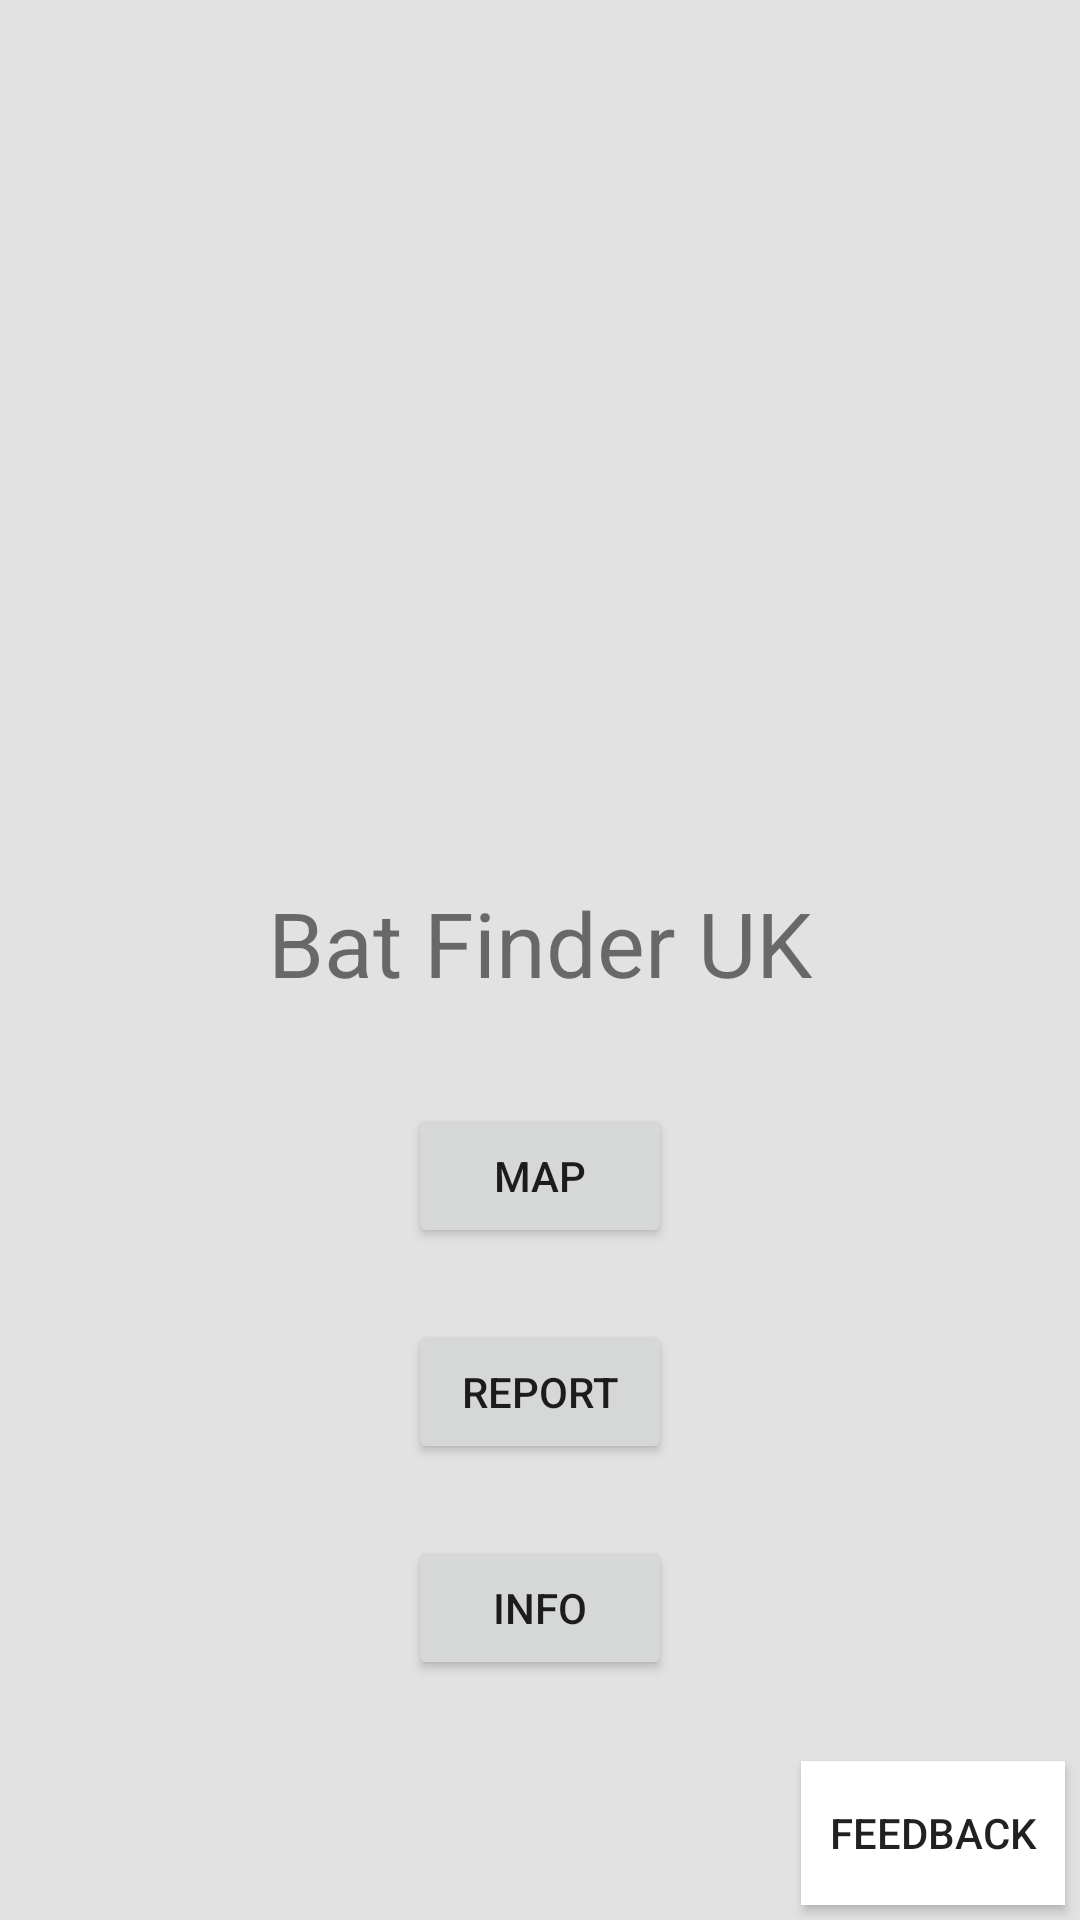

The Android layout XML behind this screen, and the referenced resources:
<!-- AndroidManifest.xml: application theme Theme.BatFinder -->
<!-- res/layout/activity_task_paige.xml -->
<?xml version="1.0" encoding="utf-8"?>
<androidx.constraintlayout.widget.ConstraintLayout xmlns:android="http://schemas.android.com/apk/res/android"
    xmlns:app="http://schemas.android.com/apk/res-auto"
    xmlns:tools="http://schemas.android.com/tools"
    android:layout_width="match_parent"
    android:layout_height="match_parent">

    <TextView
        android:id="@+id/textView5"
        android:layout_width="wrap_content"
        android:layout_height="wrap_content"
        android:layout_marginTop="10dp"
        android:text="@string/app_title"
        android:textSize="30sp"
        app:layout_constraintBottom_toTopOf="@+id/Guest"
        app:layout_constraintEnd_toEndOf="parent"
        app:layout_constraintStart_toStartOf="parent"
        app:layout_constraintTop_toBottomOf="@+id/imageView3"
        app:layout_constraintVertical_bias="0.53" />

    <ImageView
        android:id="@+id/imageView3"
        android:layout_width="343dp"
        android:layout_height="208dp"
        android:layout_marginStart="24dp"
        android:layout_marginLeft="24dp"
        android:layout_marginTop="76dp"
        android:layout_marginEnd="24dp"
        android:layout_marginRight="24dp"
        android:contentDescription="@string/todo"
        app:layout_constraintEnd_toEndOf="parent"
        app:layout_constraintStart_toStartOf="parent"
        app:layout_constraintTop_toTopOf="parent"
        app:srcCompat="@drawable/ic_bat_logo" />

    <Button
        android:id="@+id/info"
        android:layout_width="wrap_content"
        android:layout_height="wrap_content"
        android:layout_marginStart="24dp"
        android:layout_marginLeft="24dp"
        android:layout_marginTop="24dp"
        android:layout_marginEnd="24dp"
        android:layout_marginRight="24dp"
        android:layout_marginBottom="80dp"
        android:text="Info"
        app:layout_constraintBottom_toBottomOf="parent"
        app:layout_constraintEnd_toEndOf="parent"
        app:layout_constraintStart_toStartOf="parent"
        app:layout_constraintTop_toBottomOf="@+id/report" />

    <Button
        android:id="@+id/button"
        android:layout_width="wrap_content"
        android:layout_height="wrap_content"
        android:layout_marginEnd="5dp"
        android:layout_marginRight="5dp"
        android:layout_marginBottom="5dp"
        android:background="#FFFFFF"
        android:text="FeedBack"
        app:layout_constraintBottom_toBottomOf="parent"
        app:layout_constraintEnd_toEndOf="parent" />

    <Button
        android:id="@+id/report"
        android:layout_width="wrap_content"
        android:layout_height="wrap_content"
        android:layout_marginStart="24dp"
        android:layout_marginLeft="24dp"
        android:layout_marginTop="24dp"
        android:layout_marginEnd="24dp"
        android:layout_marginRight="24dp"
        android:text="Report"
        app:layout_constraintEnd_toEndOf="parent"
        app:layout_constraintStart_toStartOf="parent"
        app:layout_constraintTop_toBottomOf="@+id/maps" />

    <Button
        android:id="@+id/maps"
        android:layout_width="wrap_content"
        android:layout_height="wrap_content"
        android:layout_marginStart="24dp"
        android:layout_marginLeft="24dp"
        android:layout_marginEnd="24dp"
        android:layout_marginRight="24dp"
        android:layout_marginBottom="24dp"
        android:text="Map"
        app:layout_constraintBottom_toTopOf="@+id/report"
        app:layout_constraintEnd_toEndOf="parent"
        app:layout_constraintStart_toStartOf="parent" />

</androidx.constraintlayout.widget.ConstraintLayout>
<!-- resources referenced by this layout -->
<resources>
  <string name="app_title">Bat Finder UK</string>
  <string name="todo">TODO</string>
  <style name="Theme.BatFinder" parent="BaseAppTheme" />
  <style name="BaseAppTheme" parent="Theme.MaterialComponents.Light.DarkActionBar">
          <item name="colorPrimary">@color/primaryColor</item>
          <item name="colorPrimaryDark">@color/primaryDarkColor</item>
          <item name="colorAccent">@color/secondaryColor</item>
          <item name="colorOnSurface">@color/primaryDarkColor</item>
          <item name="colorOnPrimary">@color/primaryTextColor</item>
          <item name="colorSurface">@color/surface_background</item>
          <item name="colorSecondary">@color/secondaryColor</item>
          <item name="colorOnSecondary">@color/secondaryTextColor</item>
          <item name="cardElevation">8dp</item>
          <item name="android:colorBackground">@color/background_gray</item>
      </style>
  <color name="primaryColor">#211946</color>
  <color name="primaryDarkColor">#000020</color>
  <color name="secondaryColor">#201844</color>
  <color name="primaryTextColor">#ffffff</color>
  <color name="surface_background">#f5f5f6</color>
  <color name="secondaryTextColor">#ffffff</color>
  <color name="background_gray">#e1e2e1</color>
</resources>
